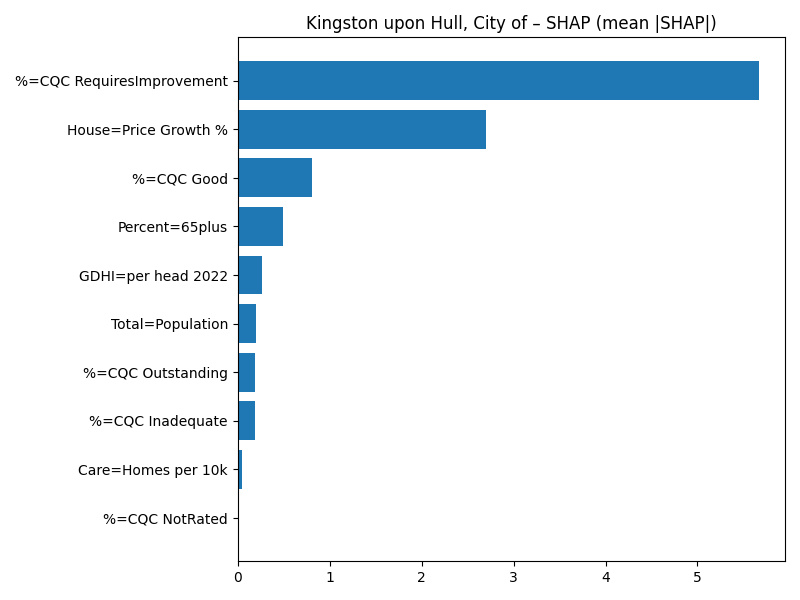

Values plotted in this chart, from the file beside it:
Term, MeanAbsSHAP, MeanSignedSHAP
%=CQC RequiresImprovement, 5.668, 5.668
House=Price Growth %, 2.704, -2.704
%=CQC Good, 0.8063, -0.8063
Percent=65plus, 0.4941, -0.4941
GDHI=per head 2022, 0.263, -0.263
Total=Population, 0.1981, -0.1981
%=CQC Outstanding, 0.187, 0.187
%=CQC Inadequate, 0.1826, -0.1826
Care=Homes per 10k, 0.04185, 0.04185
%=CQC NotRated, 0.0, 0.0
